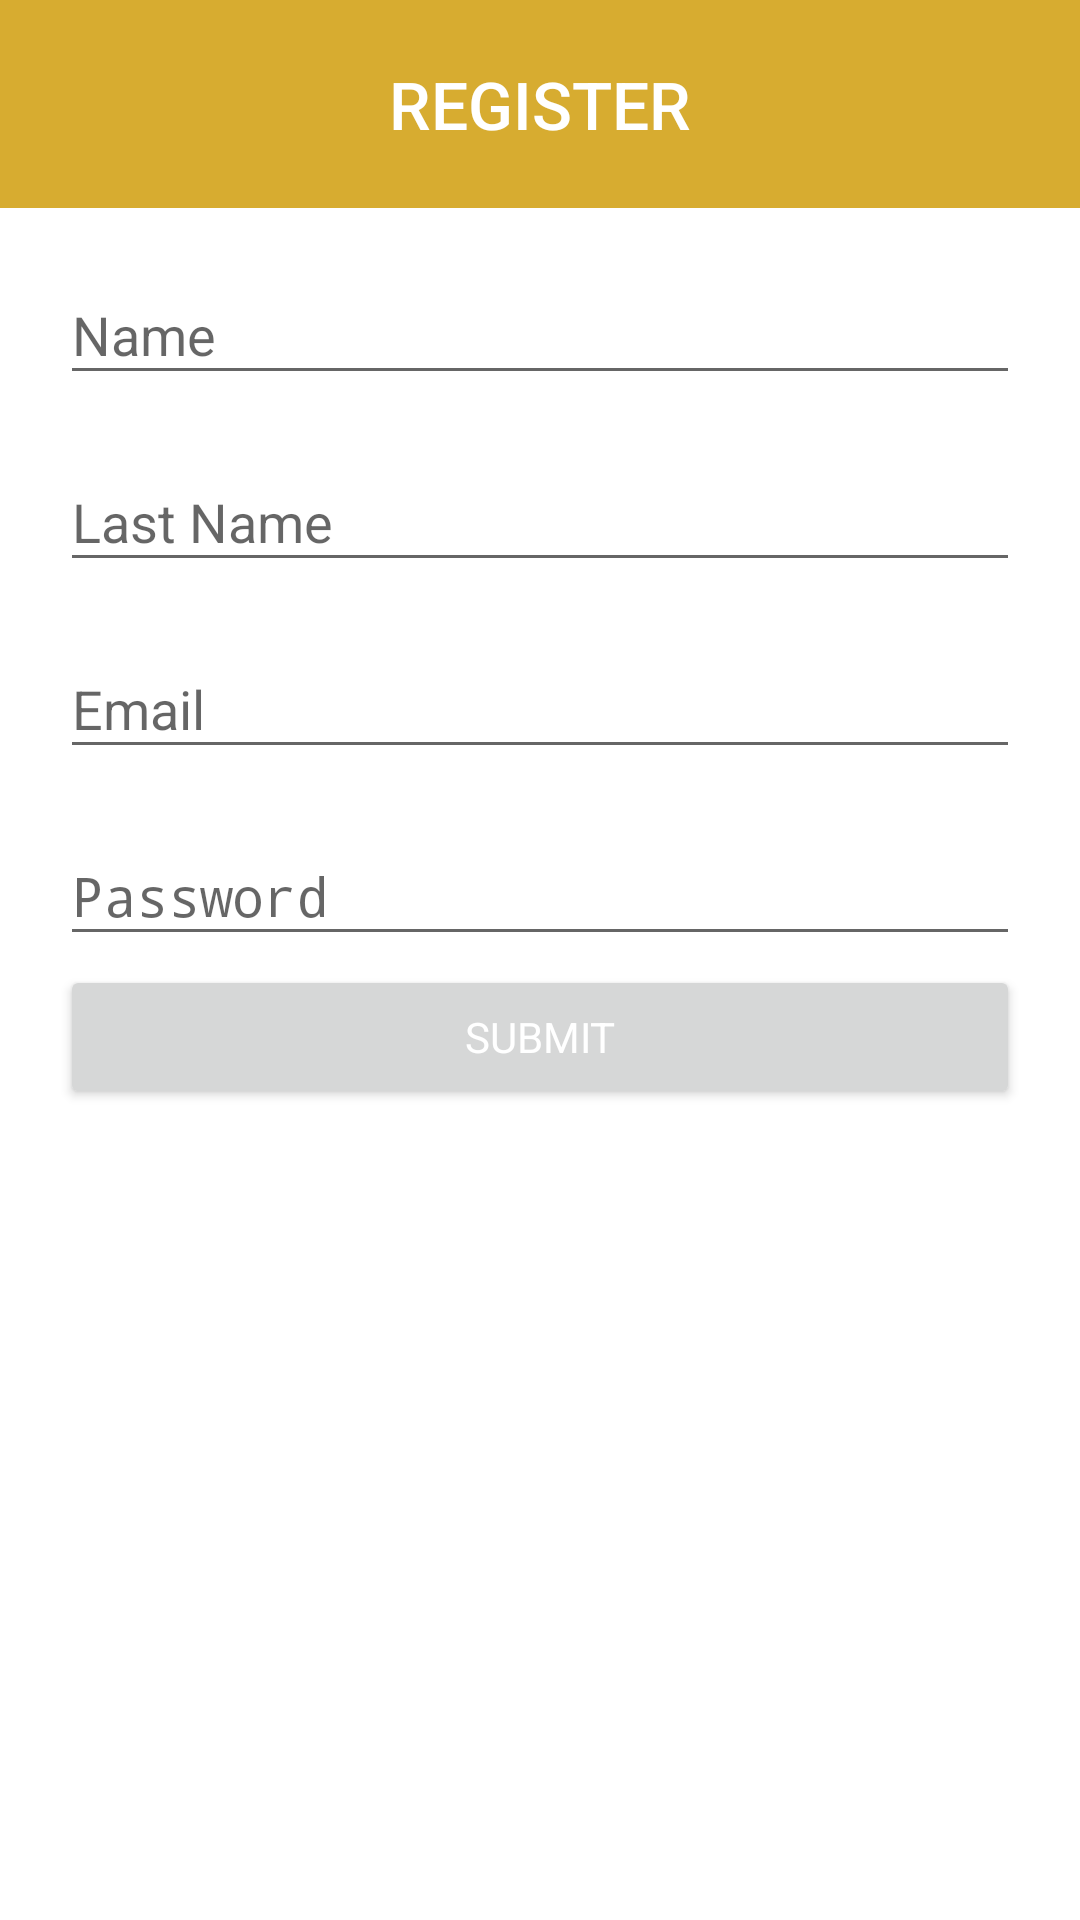

The Android layout XML behind this screen, and the referenced resources:
<!-- AndroidManifest.xml: application theme AppTheme -->
<!-- res/layout/activity_register.xml -->
<?xml version="1.0" encoding="utf-8"?>
<android.support.v4.widget.DrawerLayout xmlns:android="http://schemas.android.com/apk/res/android"
xmlns:app="http://schemas.android.com/apk/res-auto"
xmlns:tools="http://schemas.android.com/tools"
android:id="@+id/drawer"
android:layout_width="match_parent"
android:layout_height="match_parent"
android:fitsSystemWindows="true"
android:orientation="vertical"
tools:context=".RegisterActivity">
<LinearLayout
    android:id="@+id/content_frame0"
    android:layout_width="match_parent"
    android:layout_height="wrap_content"
    android:orientation="vertical">

    <LinearLayout
        android:layout_width="match_parent"
        android:layout_height="wrap_content"
        android:background="@color/colorPrimary"
        android:gravity="center"
        android:orientation="vertical">

        <TextView
            android:layout_width="wrap_content"
            android:layout_height="wrap_content"
            android:layout_alignBottom="@+id/imgView_userIcon"
            android:layout_marginTop="20dp"
            android:layout_marginBottom="20dp"
            android:fontFamily="sans-serif-medium"
            android:text="REGISTER"
            android:textColor="@color/white"
            android:textSize="22sp" />
    </LinearLayout>
    <LinearLayout
        android:layout_width="match_parent"
        android:layout_height="wrap_content"
        android:id="@+id/register_form"
        android:layout_gravity="center"
        android:orientation="vertical"
        android:paddingLeft="20dp"
        android:paddingRight="20dp" >
        <android.support.design.widget.TextInputLayout
            android:id="@+id/signup_input_layout_name"
            android:layout_width="match_parent"
            android:layout_height="wrap_content"
            android:layout_centerHorizontal="true"
            android:layout_marginTop="10dp">
            <EditText
                android:id="@+id/signup_input_name"
                android:layout_width="match_parent"
                android:layout_height="wrap_content"
                android:ems="10"
                android:hint="Name"/>
        </android.support.design.widget.TextInputLayout>
        <android.support.design.widget.TextInputLayout
            android:id="@+id/signup_input_layout_lastname"
            android:layout_width="match_parent"
            android:layout_height="wrap_content"
            android:layout_centerHorizontal="true"
            android:layout_marginTop="10dp">
            <EditText
                android:id="@+id/signup_input_lastname"
                android:layout_width="match_parent"
                android:layout_height="wrap_content"
                android:ems="10"
                android:hint="Last Name"/>
        </android.support.design.widget.TextInputLayout>
        <android.support.design.widget.TextInputLayout
            android:id="@+id/signup_input_layout_email"
            android:layout_width="match_parent"
            android:layout_height="wrap_content"
            android:layout_centerHorizontal="true"
            android:layout_marginTop="10dp">
            <EditText
                android:id="@+id/signup_input_email"
                android:layout_width="match_parent"
                android:layout_height="wrap_content"
                android:ems="10"
                android:inputType="textEmailAddress"
                android:hint="Email" />
        </android.support.design.widget.TextInputLayout>
        <android.support.design.widget.TextInputLayout
            android:id="@+id/signup_input_layout_password"
            android:layout_width="match_parent"
            android:layout_height="wrap_content"
            android:layout_centerHorizontal="true"
            android:layout_marginTop="10dp">
            <EditText
                android:id="@+id/signup_input_password"
                android:layout_width="match_parent"
                android:layout_height="wrap_content"
                android:hint="@string/password"
                android:imeActionId="6"
                android:imeActionLabel="@string/password"
                android:imeOptions="actionUnspecified"
                android:inputType="textPassword"
                android:maxLines="1"
                android:singleLine="true"
                />/>
        </android.support.design.widget.TextInputLayout>
        <Button android:id="@+id/btn_submit_registation"
            android:layout_width="fill_parent"
            style="?android:textAppearanceSmall"
            android:layout_height="wrap_content"
            android:text="@string/btn_submit"
            android:layout_marginTop="3dp"
            android:textColor="@android:color/white"/>
    </LinearLayout>


</LinearLayout>

<android.support.design.widget.NavigationView
    android:id="@+id/nav_view"
    android:layout_width="wrap_content"
    android:layout_height="match_parent"
    android:layout_gravity="start"
    android:fitsSystemWindows="true"
    app:headerLayout="@layout/drawer_header"
    app:menu="@menu/drawer_view" />


</android.support.v4.widget.DrawerLayout>
<!-- res/layout/drawer_header.xml (included above) -->
<?xml version="1.0" encoding="utf-8"?>
<LinearLayout
    xmlns:android="http://schemas.android.com/apk/res/android"
    android:layout_width="match_parent"
    android:layout_height="140dp"
    android:layout_marginTop="5dp"
    android:background="@color/colorPrimary"
    android:padding="15dp"
    android:theme="@style/ThemeOverlay.AppCompat.Dark"
    android:orientation="vertical"
    android:gravity="bottom">

    <ImageView
        android:layout_width="50dp"
        android:layout_height="50dp"
        android:src="@drawable/baseline_pets_white_48dp"/>

    <TextView
        android:layout_width="match_parent"
        android:layout_height="wrap_content"
        android:text="@string/app_name"
        android:textAppearance="@style/TextAppearance.AppCompat.Headline"/>

    <TextView
        android:layout_width="match_parent"
        android:layout_height="wrap_content"
        android:text="Menu"
        android:textAppearance="@style/TextAppearance.AppCompat.Body2" />
</LinearLayout>
<!-- resources referenced by this layout -->
<resources>
  <color name="colorPrimary">#D7AC30</color>
  <color name="white">#ffffff</color>
  <string name="app_name">Animal Shelters</string>
  <string name="btn_submit">Submit</string>
  <string name="password">Password</string>
  <style name="AppTheme" parent="Theme.AppCompat.Light.NoActionBar">
          
          <item name="colorPrimary">@color/colorPrimary</item>
          <item name="colorPrimaryDark">@color/colorPrimaryDark</item>
          <item name="colorAccent">@color/colorAccent</item>
          <item name="android:windowBackground">@color/white</item>
      </style>
  <color name="colorPrimaryDark">#7e8789</color>
  <color name="colorAccent">#a59377</color>
</resources>
